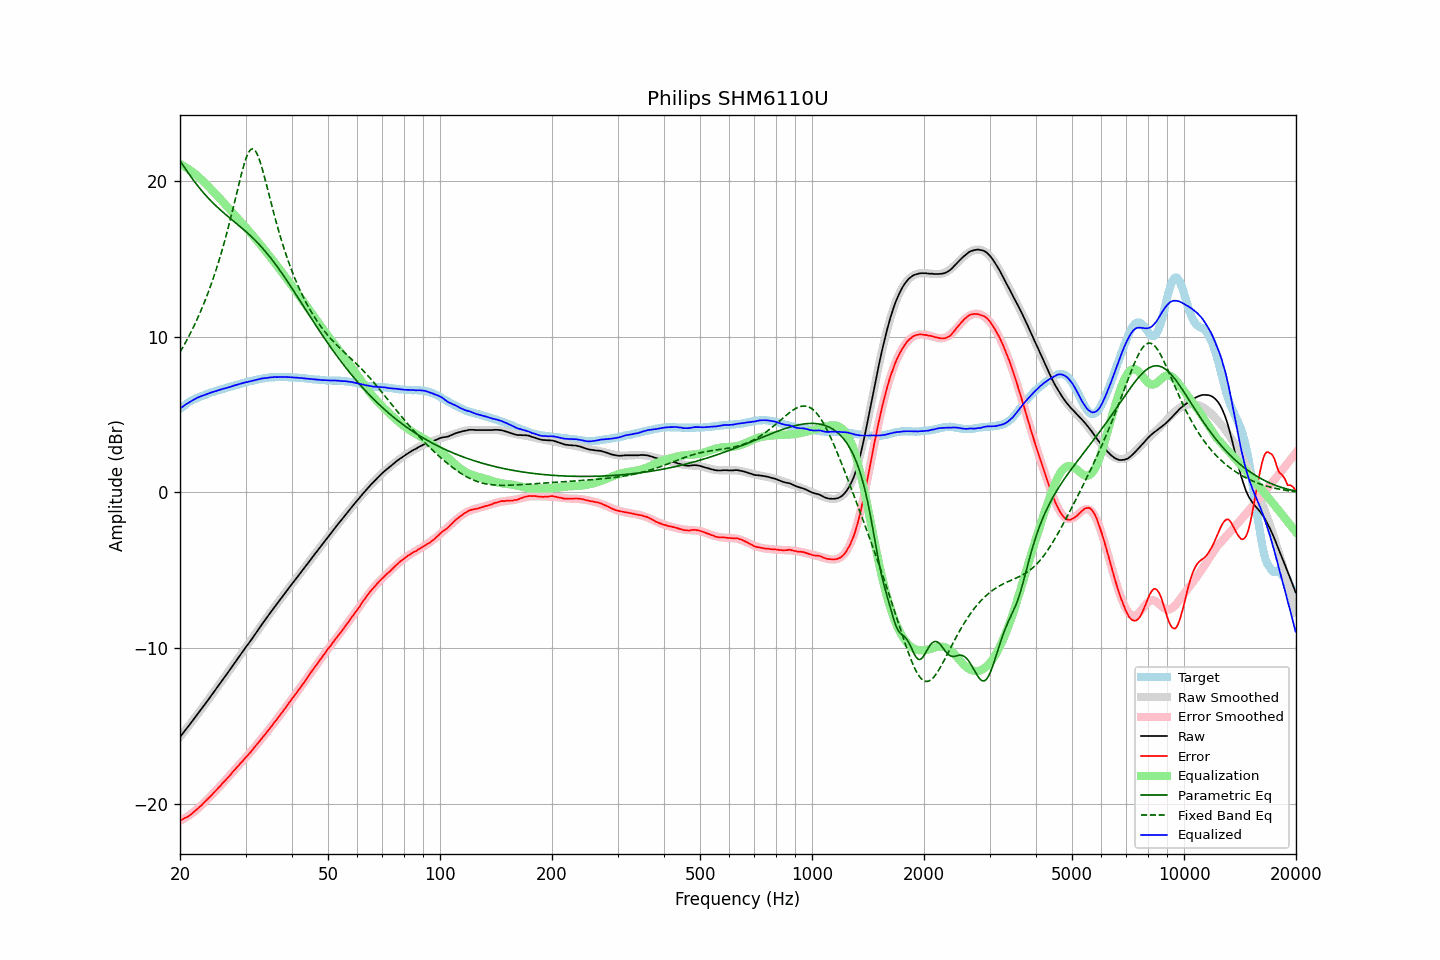

The file beside this chart, header and first rows:
frequency, raw, error, smoothed, error_smoothed, equalization, parametric_eq, fixed_band_eq, equalized_raw, equalized_smoothed, target
20.00, -15.71, -21.08, -15.71, -21.10, 21.10, 21.31, 9.01, 5.39, 5.39, 5.36
20.20, -15.58, -21.04, -15.58, -21.05, 21.05, 21.16, 9.19, 5.46, 5.47, 5.45
20.40, -15.44, -20.98, -15.45, -20.99, 20.99, 21.00, 9.37, 5.55, 5.54, 5.54
20.61, -15.32, -20.92, -15.32, -20.93, 20.93, 20.85, 9.55, 5.61, 5.61, 5.60
20.81, -15.18, -20.88, -15.18, -20.86, 20.86, 20.70, 9.74, 5.68, 5.68, 5.70
21.02, -15.05, -20.83, -15.05, -20.80, 20.80, 20.55, 9.94, 5.74, 5.75, 5.77
21.23, -14.91, -20.75, -14.92, -20.73, 20.73, 20.40, 10.13, 5.81, 5.81, 5.83
21.44, -14.78, -20.68, -14.78, -20.65, 20.65, 20.26, 10.34, 5.87, 5.87, 5.90
21.66, -14.65, -20.59, -14.65, -20.58, 20.58, 20.11, 10.55, 5.93, 5.93, 5.94
21.87, -14.51, -20.51, -14.51, -20.50, 20.50, 19.97, 10.76, 5.99, 5.99, 6.00
22.09, -14.37, -20.42, -14.37, -20.41, 20.41, 19.84, 10.98, 6.04, 6.04, 6.05
22.31, -14.23, -20.33, -14.24, -20.33, 20.33, 19.71, 11.21, 6.10, 6.09, 6.10
22.54, -14.10, -20.23, -14.10, -20.23, 20.23, 19.58, 11.44, 6.14, 6.14, 6.13
22.76, -13.96, -20.14, -13.96, -20.14, 20.14, 19.45, 11.68, 6.18, 6.18, 6.17
22.99, -13.82, -20.03, -13.82, -20.04, 20.04, 19.33, 11.92, 6.21, 6.22, 6.20
23.22, -13.68, -19.93, -13.68, -19.94, 19.94, 19.21, 12.18, 6.25, 6.26, 6.24
23.45, -13.54, -19.83, -13.54, -19.83, 19.83, 19.09, 12.43, 6.29, 6.29, 6.28
23.69, -13.41, -19.73, -13.40, -19.73, 19.73, 18.98, 12.70, 6.32, 6.33, 6.32
23.92, -13.26, -19.63, -13.26, -19.62, 19.62, 18.87, 12.98, 6.36, 6.36, 6.37
24.16, -13.11, -19.53, -13.12, -19.52, 19.52, 18.76, 13.26, 6.41, 6.40, 6.41
24.40, -12.97, -19.42, -12.98, -19.41, 19.41, 18.65, 13.55, 6.44, 6.43, 6.44
24.65, -12.84, -19.30, -12.83, -19.30, 19.30, 18.55, 13.85, 6.47, 6.47, 6.46
24.89, -12.69, -19.19, -12.69, -19.19, 19.19, 18.45, 14.16, 6.50, 6.50, 6.50
25.14, -12.55, -19.09, -12.55, -19.08, 19.08, 18.35, 14.48, 6.53, 6.53, 6.53
25.39, -12.40, -18.97, -12.41, -18.97, 18.97, 18.26, 14.81, 6.57, 6.57, 6.57
25.65, -12.26, -18.87, -12.26, -18.86, 18.86, 18.16, 15.15, 6.60, 6.60, 6.60
25.91, -12.12, -18.74, -12.12, -18.75, 18.75, 18.07, 15.50, 6.63, 6.63, 6.62
26.16, -11.97, -18.63, -11.98, -18.64, 18.64, 17.98, 15.86, 6.67, 6.66, 6.66
26.43, -11.84, -18.53, -11.83, -18.52, 18.52, 17.89, 16.24, 6.69, 6.69, 6.69
26.69, -11.69, -18.42, -11.69, -18.41, 18.41, 17.81, 16.62, 6.71, 6.72, 6.72
26.96, -11.55, -18.30, -11.54, -18.29, 18.29, 17.72, 17.01, 6.75, 6.75, 6.75
27.23, -11.41, -18.19, -11.40, -18.18, 18.18, 17.63, 17.42, 6.77, 6.78, 6.78
27.50, -11.25, -18.07, -11.25, -18.06, 18.06, 17.55, 17.83, 6.81, 6.81, 6.81
27.77, -11.10, -17.94, -11.10, -17.95, 17.95, 17.46, 18.25, 6.85, 6.84, 6.84
28.05, -10.95, -17.83, -10.96, -17.83, 17.83, 17.38, 18.68, 6.88, 6.87, 6.87
28.33, -10.81, -17.71, -10.81, -17.72, 17.72, 17.29, 19.11, 6.90, 6.90, 6.89
28.62, -10.67, -17.59, -10.67, -17.60, 17.60, 17.21, 19.54, 6.94, 6.93, 6.92
28.90, -10.52, -17.49, -10.52, -17.49, 17.49, 17.12, 19.96, 6.96, 6.96, 6.96
29.19, -10.37, -17.36, -10.38, -17.37, 17.37, 17.03, 20.37, 7.00, 6.99, 6.98
29.48, -10.23, -17.27, -10.24, -17.25, 17.25, 16.94, 20.76, 7.02, 7.02, 7.03
29.78, -10.09, -17.13, -10.09, -17.14, 17.14, 16.85, 21.12, 7.05, 7.05, 7.04
30.08, -9.94, -17.01, -9.95, -17.02, 17.02, 16.76, 21.44, 7.08, 7.07, 7.07
30.38, -9.81, -16.91, -9.80, -16.90, 16.90, 16.67, 21.71, 7.10, 7.10, 7.10
30.68, -9.66, -16.80, -9.66, -16.78, 16.78, 16.58, 21.91, 7.12, 7.13, 7.13
30.99, -9.53, -16.68, -9.51, -16.67, 16.67, 16.48, 22.03, 7.14, 7.16, 7.15
31.30, -9.38, -16.55, -9.36, -16.55, 16.55, 16.38, 22.08, 7.17, 7.18, 7.17
31.61, -9.22, -16.43, -9.22, -16.42, 16.42, 16.28, 22.05, 7.20, 7.21, 7.20
31.93, -9.08, -16.30, -9.07, -16.30, 16.30, 16.18, 21.93, 7.22, 7.23, 7.22
32.24, -8.92, -16.17, -8.92, -16.18, 16.18, 16.07, 21.74, 7.25, 7.25, 7.24
32.57, -8.78, -16.05, -8.78, -16.05, 16.05, 15.96, 21.49, 7.27, 7.27, 7.27
32.89, -8.62, -15.92, -8.63, -15.92, 15.92, 15.85, 21.19, 7.30, 7.29, 7.29
33.22, -8.47, -15.79, -8.48, -15.79, 15.79, 15.74, 20.85, 7.32, 7.31, 7.31
33.55, -8.33, -15.67, -8.34, -15.67, 15.67, 15.62, 20.48, 7.33, 7.33, 7.33
33.89, -8.19, -15.54, -8.19, -15.54, 15.54, 15.50, 20.09, 7.34, 7.35, 7.34
34.23, -8.04, -15.41, -8.04, -15.41, 15.41, 15.37, 19.68, 7.36, 7.36, 7.36
34.57, -7.90, -15.28, -7.90, -15.28, 15.28, 15.25, 19.28, 7.37, 7.37, 7.37
34.92, -7.76, -15.14, -7.76, -15.14, 15.14, 15.12, 18.87, 7.39, 7.38, 7.38
35.27, -7.62, -15.02, -7.62, -15.01, 15.01, 14.99, 18.47, 7.40, 7.39, 7.40
35.62, -7.47, -14.87, -7.48, -14.88, 14.88, 14.85, 18.07, 7.41, 7.40, 7.39
35.97, -7.33, -14.74, -7.34, -14.75, 14.75, 14.72, 17.68, 7.42, 7.41, 7.40
... 635 more rows
